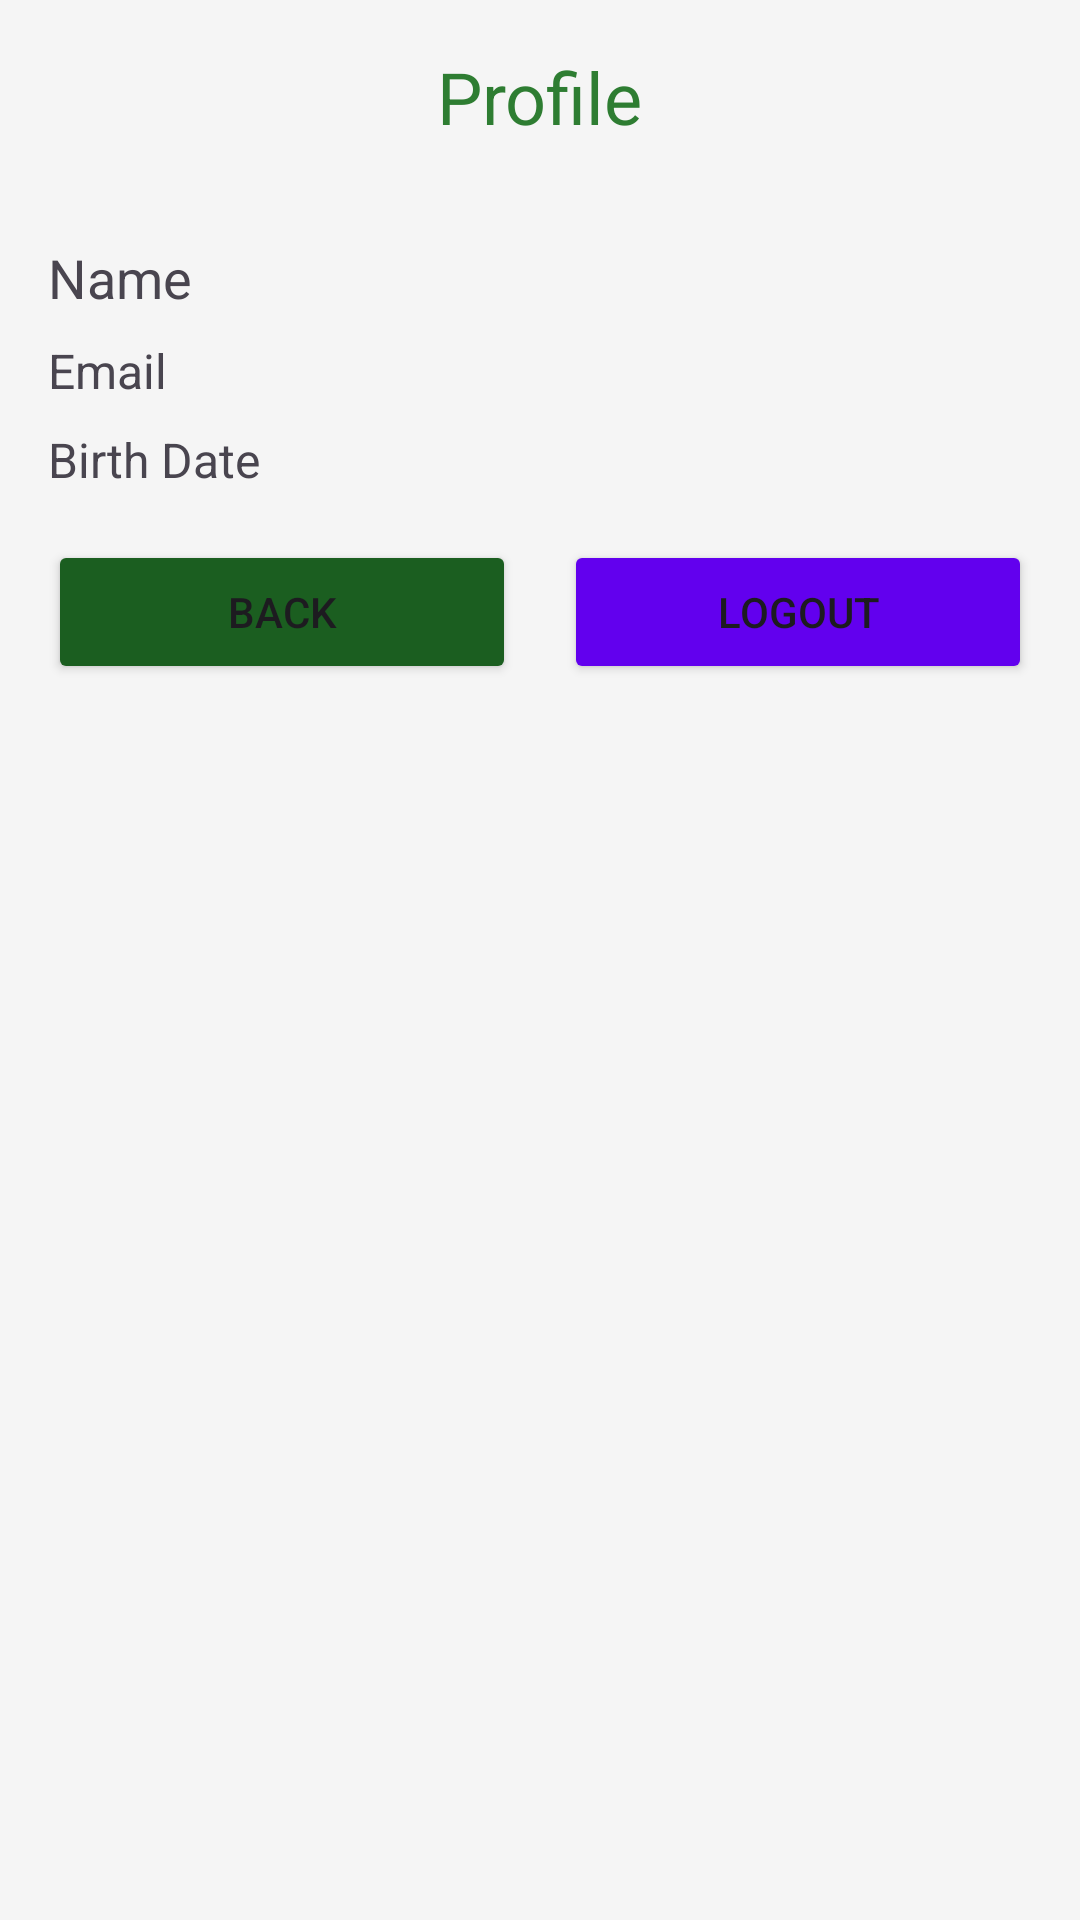

This screen was rendered from an Android layout file. Write that file and the resources it references.
<!-- AndroidManifest.xml: application theme Theme.Personal_stuff -->
<!-- res/layout/activity_profile.xml -->
<?xml version="1.0" encoding="utf-8"?>
<LinearLayout xmlns:android="http://schemas.android.com/apk/res/android"
    android:layout_width="match_parent"
    android:layout_height="match_parent"
    android:orientation="vertical"
    android:padding="16dp"
    android:background="@color/vinyl_background">

    <TextView
        android:layout_width="wrap_content"
        android:layout_height="wrap_content"
        android:text="Profile"
        android:textSize="24sp"
        android:textColor="@color/vinyl_primary"
        android:layout_gravity="center_horizontal"
        android:layout_marginBottom="32dp"/>

    <TextView
        android:id="@+id/tvProfileName"
        android:layout_width="wrap_content"
        android:layout_height="wrap_content"
        android:text="Name"
        android:textSize="18sp"
        android:layout_marginBottom="8dp"/>

    <TextView
        android:id="@+id/tvProfileEmail"
        android:layout_width="wrap_content"
        android:layout_height="wrap_content"
        android:text="Email"
        android:textSize="16sp"
        android:layout_marginBottom="8dp"/>

    <TextView
        android:id="@+id/tvProfileBirthDate"
        android:layout_width="wrap_content"
        android:layout_height="wrap_content"
        android:text="Birth Date"
        android:textSize="16sp"
        android:layout_marginBottom="16dp"/>

    <LinearLayout
        android:layout_width="match_parent"
        android:layout_height="wrap_content"
        android:orientation="horizontal">

        <Button
            android:id="@+id/btnBack"
            android:layout_width="0dp"
            android:layout_height="wrap_content"
            android:layout_weight="1"
            android:text="Back"
            android:layout_marginEnd="8dp"
            android:backgroundTint="@color/vinyl_primary_dark" />

        <Button
            android:id="@+id/btnLogout"
            android:layout_width="0dp"
            android:layout_height="wrap_content"
            android:layout_weight="1"
            android:text="Logout"
            android:layout_marginStart="8dp"
            android:backgroundTint="@color/purple_500" />
    </LinearLayout>

</LinearLayout>
<!-- resources referenced by this layout -->
<resources>
  <color name="purple_500">#FF6200EE</color>
  <color name="vinyl_background">#F5F5F5</color>
  <color name="vinyl_primary">#2E7D32</color>
  <color name="vinyl_primary_dark">#1B5E20</color>
  <style name="Theme.Personal_stuff" parent="Base.Theme.Personal_stuff" />
  <style name="Base.Theme.Personal_stuff" parent="Theme.Material3.DayNight.NoActionBar">
          
          <item name="colorPrimary">@color/vinyl_primary</item>
          <item name="colorPrimaryVariant">@color/vinyl_primary_dark</item>
          <item name="colorOnPrimary">@color/white</item>
          
          <item name="colorSecondary">@color/vinyl_accent</item>
          <item name="colorSecondaryVariant">@color/vinyl_accent</item> 
          <item name="colorOnSecondary">@color/black</item>
          
          <item name="android:statusBarColor">?attr/colorPrimaryVariant</item>
          
      </style>
  <color name="white">#FFFFFFFF</color>
  <color name="vinyl_accent">#FFC107</color>
  <color name="black">#FF000000</color>
</resources>
